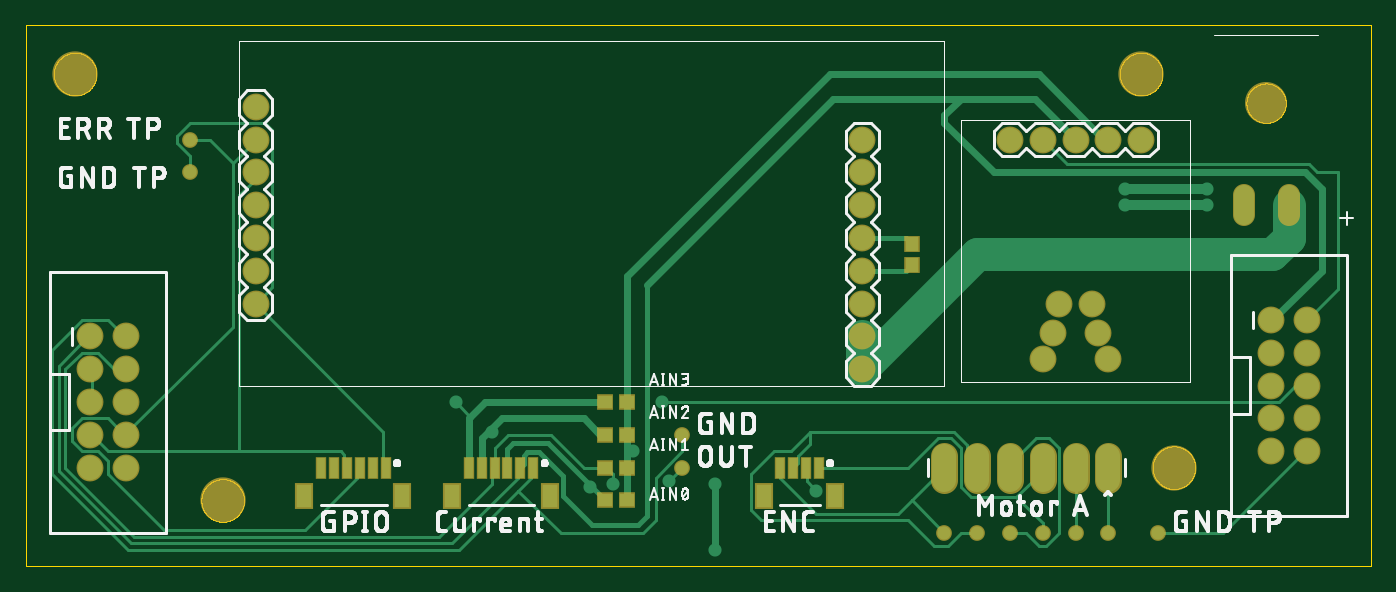
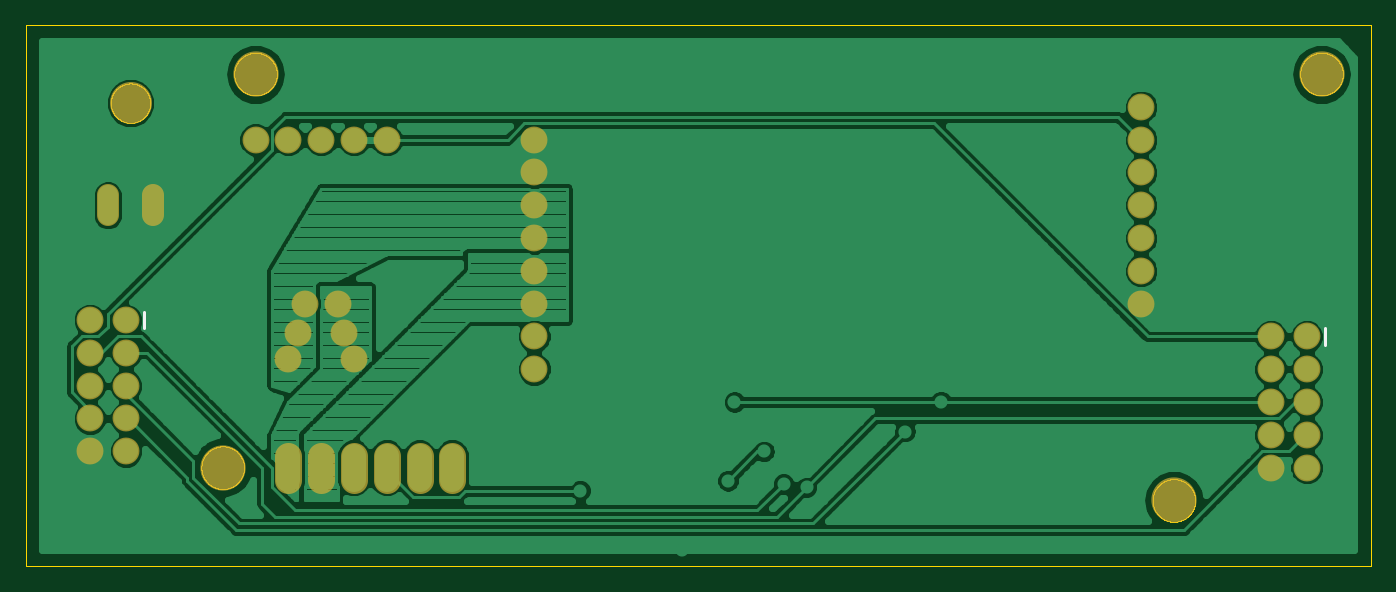
Circuit board: 8 layer files. Board 104.1 x 41.9 mm.
- bottom_copper: motor_connector_board.GBL (48545 bytes)
- bottom_silk: motor_connector_board.GBO (218 bytes)
- bottom_mask: motor_connector_board.GBS (1704 bytes)
- outline: motor_connector_board.GKO (28070 bytes)
- top_copper: motor_connector_board.GTL (9042 bytes)
- top_silk: motor_connector_board.GTO (58184 bytes)
- top_mask: motor_connector_board.GTS (2807 bytes)
- drill: motor_connector_board.drd (1227 bytes)

=== bottom_copper: motor_connector_board.GBL (48545 bytes, source omitted) ===
=== bottom_silk: motor_connector_board.GBO (218 bytes, source withheld) ===
=== bottom_mask: motor_connector_board.GBS ===
G75*
%MOIN*%
%OFA0B0*%
%FSLAX25Y25*%
%IPPOS*%
%LPD*%
%AMOC8*
5,1,8,0,0,1.08239X$1,22.5*
%
%ADD10C,0.08200*%
%ADD11C,0.06824*%
%ADD12C,0.12808*%
%ADD13C,0.08200*%
%ADD14C,0.13800*%
D10*
X0281000Y0027300D02*
X0281000Y0034700D01*
X0291000Y0034700D02*
X0291000Y0027300D01*
X0301000Y0027300D02*
X0301000Y0034700D01*
X0311000Y0034700D02*
X0311000Y0027300D01*
X0321000Y0027300D02*
X0321000Y0034700D01*
X0331000Y0034700D02*
X0331000Y0027300D01*
D11*
X0372220Y0107988D02*
X0372220Y0114012D01*
X0386000Y0114012D02*
X0386000Y0107988D01*
D12*
X0379110Y0142142D03*
D13*
X0341000Y0131000D03*
X0331000Y0131000D03*
X0321000Y0131000D03*
X0311000Y0131000D03*
X0301000Y0131000D03*
X0256000Y0131000D03*
X0256000Y0121000D03*
X0256000Y0111000D03*
X0256000Y0101000D03*
X0256000Y0091000D03*
X0256000Y0081000D03*
X0256000Y0071000D03*
X0256000Y0061000D03*
X0311000Y0064000D03*
X0314000Y0072000D03*
X0328000Y0072000D03*
X0331000Y0064000D03*
X0326000Y0081000D03*
X0316000Y0081000D03*
X0380500Y0076000D03*
X0391500Y0076000D03*
X0391500Y0066000D03*
X0380500Y0066000D03*
X0380500Y0056000D03*
X0391500Y0056000D03*
X0391500Y0046000D03*
X0380500Y0046000D03*
X0380500Y0036000D03*
X0391500Y0036000D03*
X0071000Y0081000D03*
X0071000Y0091000D03*
X0071000Y0101000D03*
X0071000Y0111000D03*
X0071000Y0121000D03*
X0071000Y0131000D03*
X0071000Y0141000D03*
X0031500Y0071000D03*
X0020500Y0071000D03*
X0020500Y0061000D03*
X0031500Y0061000D03*
X0031500Y0051000D03*
X0020500Y0051000D03*
X0020500Y0041000D03*
X0031500Y0041000D03*
X0031500Y0031000D03*
X0020500Y0031000D03*
D14*
X0061000Y0021000D03*
X0351000Y0031000D03*
X0341000Y0151000D03*
X0016000Y0151000D03*
M02*

=== outline: motor_connector_board.GKO (28070 bytes, source omitted) ===
=== top_copper: motor_connector_board.GTL (9042 bytes, source omitted) ===
=== top_silk: motor_connector_board.GTO (58184 bytes, source omitted) ===
=== top_mask: motor_connector_board.GTS ===
G75*
%MOIN*%
%OFA0B0*%
%FSLAX25Y25*%
%IPPOS*%
%LPD*%
%AMOC8*
5,1,8,0,0,1.08239X$1,22.5*
%
%ADD10C,0.08200*%
%ADD11R,0.05524X0.07887*%
%ADD12R,0.03162X0.06902*%
%ADD13R,0.05131X0.04737*%
%ADD14C,0.06824*%
%ADD15C,0.12808*%
%ADD16C,0.08200*%
%ADD17R,0.04737X0.05131*%
%ADD18C,0.13800*%
%ADD19C,0.04800*%
D10*
X0281000Y0027300D02*
X0281000Y0034700D01*
X0291000Y0034700D02*
X0291000Y0027300D01*
X0301000Y0027300D02*
X0301000Y0034700D01*
X0311000Y0034700D02*
X0311000Y0027300D01*
X0321000Y0027300D02*
X0321000Y0034700D01*
X0331000Y0034700D02*
X0331000Y0027300D01*
D11*
X0247803Y0022240D03*
X0225882Y0022240D03*
X0160803Y0022240D03*
X0130882Y0022240D03*
X0115803Y0022240D03*
X0085882Y0022240D03*
D12*
X0091000Y0031000D03*
X0094937Y0031000D03*
X0098874Y0031000D03*
X0102811Y0031000D03*
X0106748Y0031000D03*
X0110685Y0031000D03*
X0136000Y0031000D03*
X0139937Y0031000D03*
X0143874Y0031000D03*
X0147811Y0031000D03*
X0151748Y0031000D03*
X0155685Y0031000D03*
X0231000Y0031000D03*
X0234937Y0031000D03*
X0238874Y0031000D03*
X0242811Y0031000D03*
D13*
X0184346Y0031000D03*
X0177654Y0031000D03*
X0177654Y0021000D03*
X0184346Y0021000D03*
X0184346Y0041000D03*
X0177654Y0041000D03*
X0177654Y0051000D03*
X0184346Y0051000D03*
D14*
X0372220Y0107988D02*
X0372220Y0114012D01*
X0386000Y0114012D02*
X0386000Y0107988D01*
D15*
X0379110Y0142142D03*
D16*
X0341000Y0131000D03*
X0331000Y0131000D03*
X0321000Y0131000D03*
X0311000Y0131000D03*
X0301000Y0131000D03*
X0256000Y0131000D03*
X0256000Y0121000D03*
X0256000Y0111000D03*
X0256000Y0101000D03*
X0256000Y0091000D03*
X0256000Y0081000D03*
X0256000Y0071000D03*
X0256000Y0061000D03*
X0311000Y0064000D03*
X0314000Y0072000D03*
X0328000Y0072000D03*
X0331000Y0064000D03*
X0326000Y0081000D03*
X0316000Y0081000D03*
X0380500Y0076000D03*
X0391500Y0076000D03*
X0391500Y0066000D03*
X0380500Y0066000D03*
X0380500Y0056000D03*
X0391500Y0056000D03*
X0391500Y0046000D03*
X0380500Y0046000D03*
X0380500Y0036000D03*
X0391500Y0036000D03*
X0071000Y0081000D03*
X0071000Y0091000D03*
X0071000Y0101000D03*
X0071000Y0111000D03*
X0071000Y0121000D03*
X0071000Y0131000D03*
X0071000Y0141000D03*
X0031500Y0071000D03*
X0020500Y0071000D03*
X0020500Y0061000D03*
X0031500Y0061000D03*
X0031500Y0051000D03*
X0020500Y0051000D03*
X0020500Y0041000D03*
X0031500Y0041000D03*
X0031500Y0031000D03*
X0020500Y0031000D03*
D17*
X0271000Y0092654D03*
X0271000Y0099346D03*
D18*
X0061000Y0021000D03*
X0351000Y0031000D03*
X0341000Y0151000D03*
X0016000Y0151000D03*
D19*
X0051000Y0131000D03*
X0051000Y0121000D03*
X0201000Y0041000D03*
X0201000Y0031000D03*
X0281000Y0011000D03*
X0291000Y0011000D03*
X0301000Y0011000D03*
X0311000Y0011000D03*
X0321000Y0011000D03*
X0331000Y0011000D03*
X0346000Y0011000D03*
M02*

=== drill: motor_connector_board.drd ===
%
M48
M72
T01C0.02000
T02C0.04000
T03C0.04016
T04C0.04400
T05C0.12008
T06C0.13000
%
T01
X132000Y51000
X143000Y42000
X180000Y26000
X173000Y25000
X197000Y27000
X211000Y26000
X186000Y36000
X195000Y51000
X242000Y24000
X211000Y6000
X336000Y111000
X336000Y116000
X361000Y116000
X361000Y111000
T02
X341000Y131000
X331000Y131000
X321000Y131000
X311000Y131000
X301000Y131000
X256000Y131000
X256000Y121000
X256000Y111000
X256000Y101000
X256000Y91000
X256000Y81000
X256000Y71000
X256000Y61000
X311000Y64000
X314000Y72000
X328000Y72000
X331000Y64000
X326000Y81000
X316000Y81000
X380500Y76000
X391500Y76000
X391500Y66000
X380500Y66000
X380500Y56000
X391500Y56000
X391500Y46000
X380500Y46000
X380500Y36000
X391500Y36000
X71000Y81000
X71000Y91000
X71000Y101000
X71000Y111000
X71000Y121000
X71000Y131000
X71000Y141000
X31500Y71000
X20500Y71000
X20500Y61000
X31500Y61000
X31500Y51000
X20500Y51000
X20500Y41000
X31500Y41000
X31500Y31000
X20500Y31000
T03
X372220Y111000
X386000Y111000
T04
X331000Y31000
X321000Y31000
X311000Y31000
X301000Y31000
X291000Y31000
X281000Y31000
T05
X379110Y142142
T06
X61000Y21000
X351000Y31000
X341000Y151000
X16000Y151000
M30

